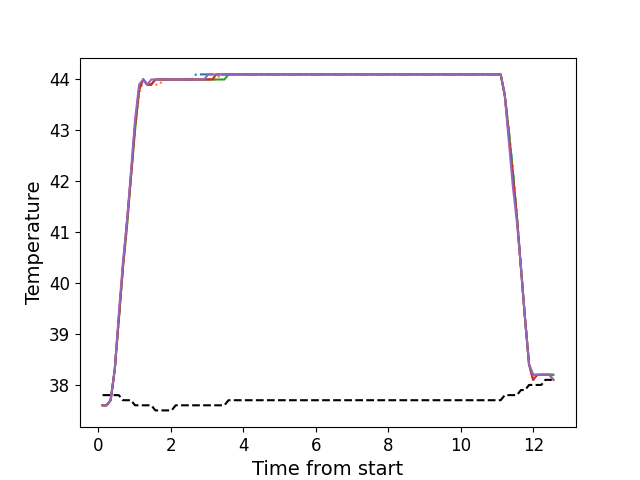

The file beside this chart, header and first rows:
, times, neutral, z1, z2, z3, z4, z5
0, 0.1176, 37.8, 37.6, 37.6, 37.6, 37.6, 37.6
1, 0.2302, 37.8, 37.6, 37.6, 37.6, 37.6, 37.6
2, 0.3412, 37.8, 37.7, 37.7, 37.7, 37.7, 37.7
3, 0.4539, 37.8, 38.3, 38.3, 38.3, 38.3, 38.3
4, 0.5665, 37.8, 39.3, 39.3, 39.3, 39.3, 39.4
5, 0.6781, 37.7, 40.3, 40.3, 40.3, 40.3, 40.4
6, 0.7907, 37.7, 41.2, 41.1, 41.1, 41.2, 41.2
7, 0.9024, 37.7, 42.1, 42.1, 42.1, 42.1, 42.2
8, 1.014, 37.6, 43.1, 43.0, 43.0, 43.1, 43.2
9, 1.126, 37.6, 43.8, 43.7, 43.8, 43.8, 43.9
10, 1.238, 37.6, 44.0, 44.0, 44.0, 44.0, 44.0
11, 1.351, 37.6, 43.9, 43.9, 43.9, 43.9, 43.9
12, 1.462, 37.6, 43.9, 43.9, 43.9, 43.9, 44.0
13, 1.575, 37.5, 44.0, 43.9, 44.0, 44.0, 44.0
14, 1.687, 37.5, 44.0, 43.9, 44.0, 44.0, 44.0
15, 1.799, 37.5, 44.0, 44.0, 44.0, 44.0, 44.0
16, 1.911, 37.5, 44.0, 44.0, 44.0, 44.0, 44.0
17, 2.022, 37.5, 44.0, 44.0, 44.0, 44.0, 44.0
18, 2.135, 37.6, 44.0, 44.0, 44.0, 44.0, 44.0
19, 2.247, 37.6, 44.0, 44.0, 44.0, 44.0, 44.0
20, 2.359, 37.6, 44.0, 44.0, 44.0, 44.0, 44.0
21, 2.471, 37.6, 44.0, 44.0, 44.0, 44.0, 44.0
22, 2.584, 37.6, 44.0, 44.0, 44.0, 44.0, 44.0
23, 2.695, 37.6, 44.1, 44.0, 44.0, 44.0, 44.0
24, 2.808, 37.6, 44.1, 44.0, 44.0, 44.0, 44.0
25, 2.919, 37.6, 44.1, 44.0, 44.0, 44.0, 44.0
26, 3.032, 37.6, 44.1, 44.0, 44.0, 44.0, 44.1
27, 3.143, 37.6, 44.1, 44.0, 44.0, 44.0, 44.1
28, 3.256, 37.6, 44.1, 44.0, 44.0, 44.1, 44.1
29, 3.368, 37.6, 44.1, 44.1, 44.0, 44.1, 44.1
30, 3.48, 37.6, 44.1, 44.1, 44.0, 44.1, 44.1
31, 3.592, 37.7, 44.1, 44.1, 44.1, 44.1, 44.1
32, 3.704, 37.7, 44.1, 44.1, 44.1, 44.1, 44.1
33, 3.816, 37.7, 44.1, 44.1, 44.1, 44.1, 44.1
34, 3.928, 37.7, 44.1, 44.1, 44.1, 44.1, 44.1
35, 4.04, 37.7, 44.1, 44.1, 44.1, 44.1, 44.1
36, 4.151, 37.7, 44.1, 44.1, 44.1, 44.1, 44.1
37, 4.264, 37.7, 44.1, 44.1, 44.1, 44.1, 44.1
38, 4.376, 37.7, 44.1, 44.1, 44.1, 44.1, 44.1
39, 4.489, 37.7, 44.1, 44.1, 44.1, 44.1, 44.1
40, 4.6, 37.7, 44.1, 44.1, 44.1, 44.1, 44.1
41, 4.713, 37.7, 44.1, 44.1, 44.1, 44.1, 44.1
42, 4.824, 37.7, 44.1, 44.1, 44.1, 44.1, 44.1
43, 4.937, 37.7, 44.1, 44.1, 44.1, 44.1, 44.1
44, 5.049, 37.7, 44.1, 44.1, 44.1, 44.1, 44.1
45, 5.16, 37.7, 44.1, 44.1, 44.1, 44.1, 44.1
46, 5.273, 37.7, 44.1, 44.1, 44.1, 44.1, 44.1
47, 5.385, 37.7, 44.1, 44.1, 44.1, 44.1, 44.1
48, 5.497, 37.7, 44.1, 44.1, 44.1, 44.1, 44.1
49, 5.609, 37.7, 44.1, 44.1, 44.1, 44.1, 44.1
50, 5.721, 37.7, 44.1, 44.1, 44.1, 44.1, 44.1
51, 5.833, 37.7, 44.1, 44.1, 44.1, 44.1, 44.1
52, 5.945, 37.7, 44.1, 44.1, 44.1, 44.1, 44.1
53, 6.057, 37.7, 44.1, 44.1, 44.1, 44.1, 44.1
54, 6.169, 37.7, 44.1, 44.1, 44.1, 44.1, 44.1
55, 6.282, 37.7, 44.1, 44.1, 44.1, 44.1, 44.1
56, 6.393, 37.7, 44.1, 44.1, 44.1, 44.1, 44.1
57, 6.505, 37.7, 44.1, 44.1, 44.1, 44.1, 44.1
58, 6.618, 37.7, 44.1, 44.1, 44.1, 44.1, 44.1
59, 6.73, 37.7, 44.1, 44.1, 44.1, 44.1, 44.1
... 52 more rows
